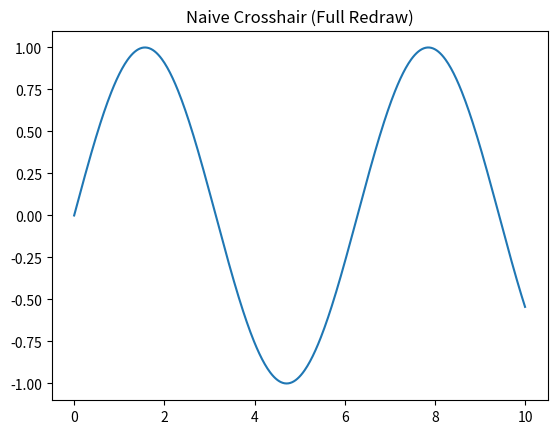

Here is the Python script that generated this plot:
"""
Naive crosshair implementation using full redraw.

This prototype updates crosshair lines on every mouse move and triggers a full canvas redraw using draw_idle(), 
serving as a baseline for comparison with optimized approaches such as blitting.
"""

import numpy as np
import matplotlib.pyplot as plt

class NaiveCrosshair:
    def __init__(self, ax):
        self.ax = ax
        self.canvas = ax.figure.canvas

        self.hline = ax.axhline(color="gray", linestyle="--", visible=False)
        self.vline = ax.axvline(color="gray", linestyle="--", visible=False)

        self.cid_move = self.canvas.mpl_connect("motion_notify_event", self._on_move)
        self.cid_leave = self.canvas.mpl_connect("axes_leave_event", self._on_leave)

    def _on_move(self, event):
        if event.inaxes is not self.ax:
            return
        if event.xdata is None or event.ydata is None:
            return

        self.hline.set_ydata([event.ydata, event.ydata])
        self.vline.set_xdata([event.xdata, event.xdata])
        self.hline.set_visible(True)
        self.vline.set_visible(True)

        # Full redraw
        self.canvas.draw_idle()

    def _on_leave(self, event):
        self.hline.set_visible(False)
        self.vline.set_visible(False)
        self.canvas.draw_idle()


def main():
    x = np.linspace(0, 10, 500)
    y = np.sin(x)

    fig, ax = plt.subplots()
    ax.plot(x, y)
    ax.set_title("Naive Crosshair (Full Redraw)")

    NaiveCrosshair(ax)
    plt.show()


if __name__ == "__main__":
    main()
